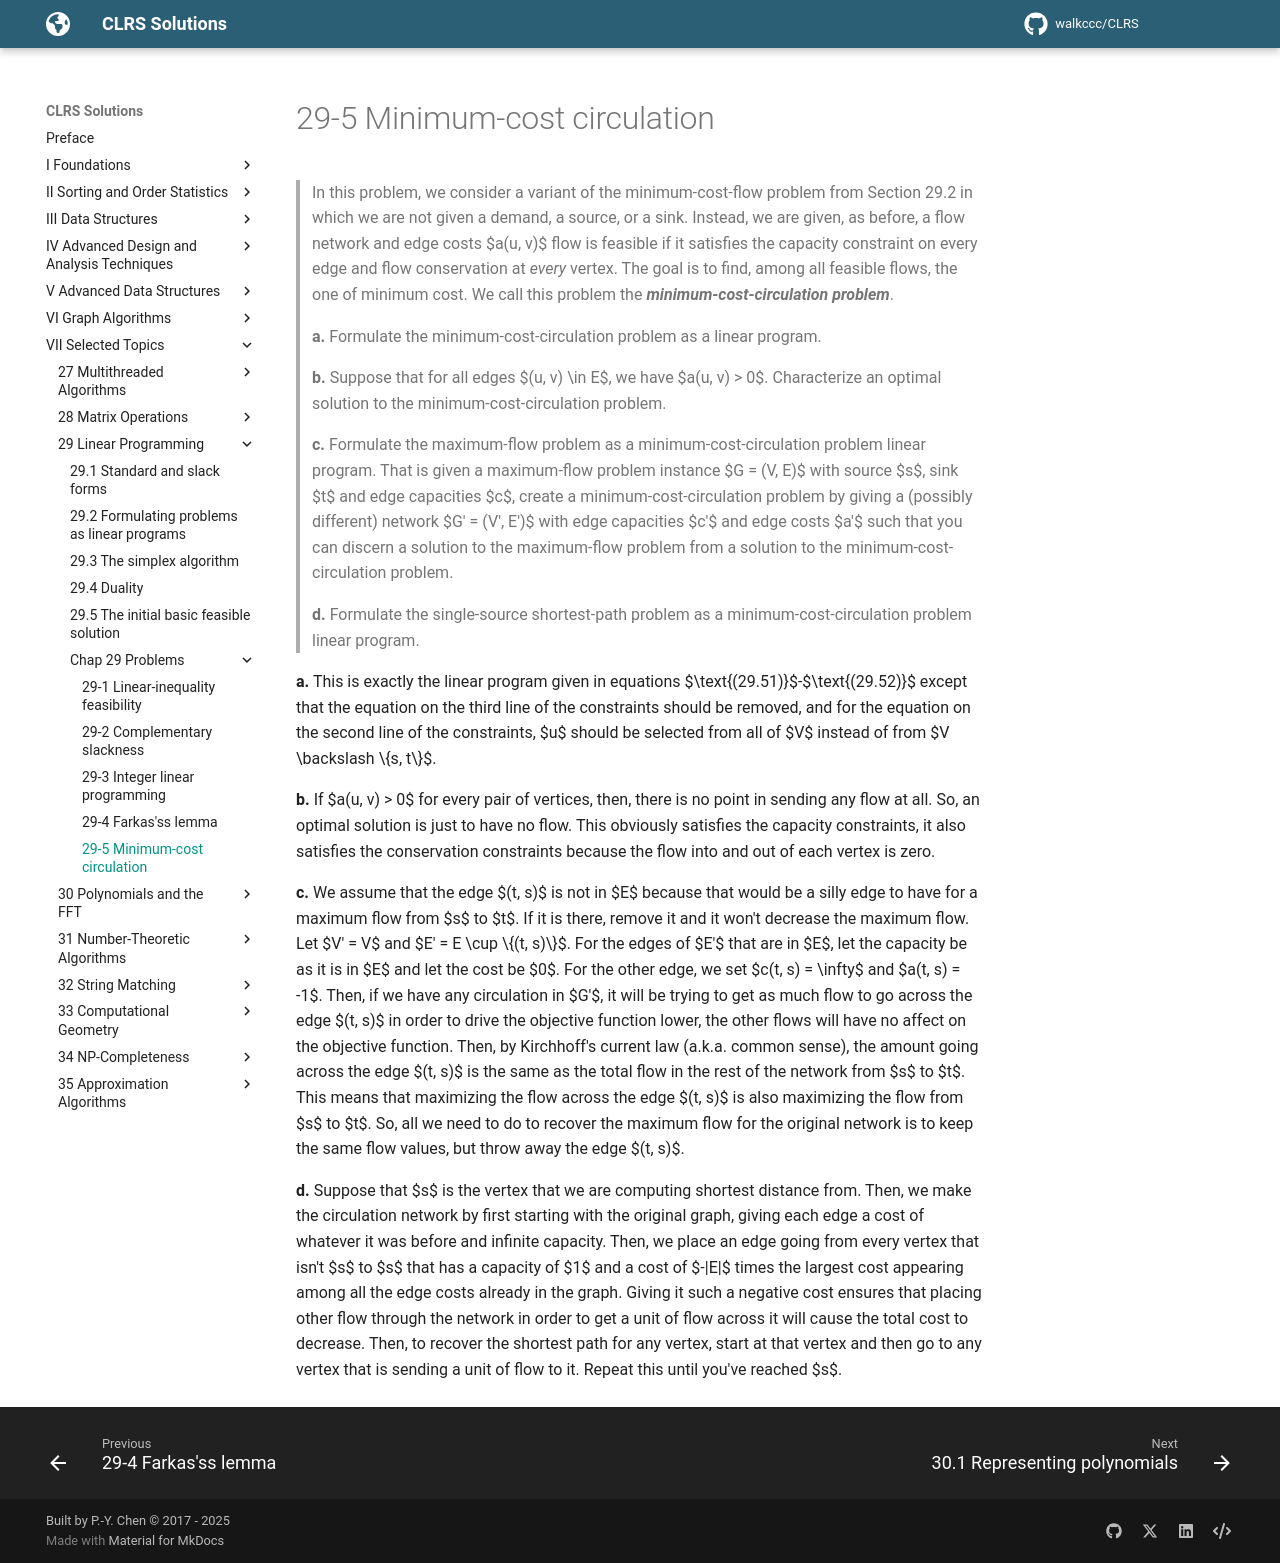

repository: walkccc/CLRS · page: Chap29/Problems/29-5/index.html · generator: mkdocs

> In this problem, we consider a variant of the minimum-cost-flow problem from Section 29.2 in which we are not given a demand, a source, or a sink. Instead, we are given, as before, a flow network and edge costs $a(u, v)$ flow is feasible if it satisfies the capacity constraint on every edge and flow conservation at _every_ vertex. The goal is to find, among all feasible flows, the one of minimum cost. We call this problem the **_minimum-cost-circulation problem_**.
>
> **a.** Formulate the minimum-cost-circulation problem as a linear program.
>
> **b.** Suppose that for all edges $(u, v) \in E$, we have $a(u, v) > 0$. Characterize an optimal solution to the minimum-cost-circulation problem.
>
> **c.** Formulate the maximum-flow problem as a minimum-cost-circulation problem linear program. That is given a maximum-flow problem instance $G = (V, E)$ with source $s$, sink $t$ and edge capacities $c$, create a minimum-cost-circulation problem by giving a (possibly different) network $G' = (V', E')$ with edge capacities $c'$ and edge costs $a'$ such that you can discern a solution to the maximum-flow problem from a solution to the minimum-cost-circulation problem.
>
> **d.** Formulate the single-source shortest-path problem as a minimum-cost-circulation problem linear program.

**a.** This is exactly the linear program given in equations $\text{(29.51)}$-$\text{(29.52)}$ except that the equation on the third line of the constraints should be removed, and for the equation on the second line of the constraints, $u$ should be selected from all of $V$ instead of from $V \backslash \\{s, t\\}$.

**b.** If $a(u, v) > 0$ for every pair of vertices, then, there is no point in sending any flow at all. So, an optimal solution is just to have no flow. This obviously satisfies the capacity constraints, it also satisfies the conservation constraints because the flow into and out of each vertex is zero.

**c.** We assume that the edge $(t, s)$ is not in $E$ because that would be a silly edge to have for a maximum flow from $s$ to $t$. If it is there, remove it and it won't decrease the maximum flow. Let $V' = V$ and $E' = E \cup \\{(t, s)\\}$. For the edges of $E'$ that are in $E$, let the capacity be as it is in $E$ and let the cost be $0$. For the other edge, we set $c(t, s) = \infty$ and $a(t, s) = -1$. Then, if we have any circulation in $G'$, it will be trying to get as much flow to go across the edge $(t, s)$ in order to drive the objective function lower, the other flows will have no affect on the objective function. Then, by Kirchhoff's current law (a.k.a. common sense), the amount going across the edge $(t, s)$ is the same as the total flow in the rest of the network from $s$ to $t$. This means that maximizing the flow across the edge $(t, s)$ is also maximizing the flow from $s$ to $t$. So, all we need to do to recover the maximum flow for the original network is to keep the same flow values, but throw away the edge $(t, s)$.

**d.** Suppose that $s$ is the vertex that we are computing shortest distance from. Then, we make the circulation network by first starting with the original graph, giving each edge a cost of whatever it was before and infinite capacity. Then, we place an edge going from every vertex that isn't $s$ to $s$ that has a capacity of $1$ and a cost of $-|E|$ times the largest cost appearing among all the edge costs already in the graph. Giving it such a negative cost ensures that placing other flow through the network in order to get a unit of flow across it will cause the total cost to decrease. Then, to recover the shortest path for any vertex, start at that vertex and then go to any vertex that is sending a unit of flow to it. Repeat this until you've reached $s$.
